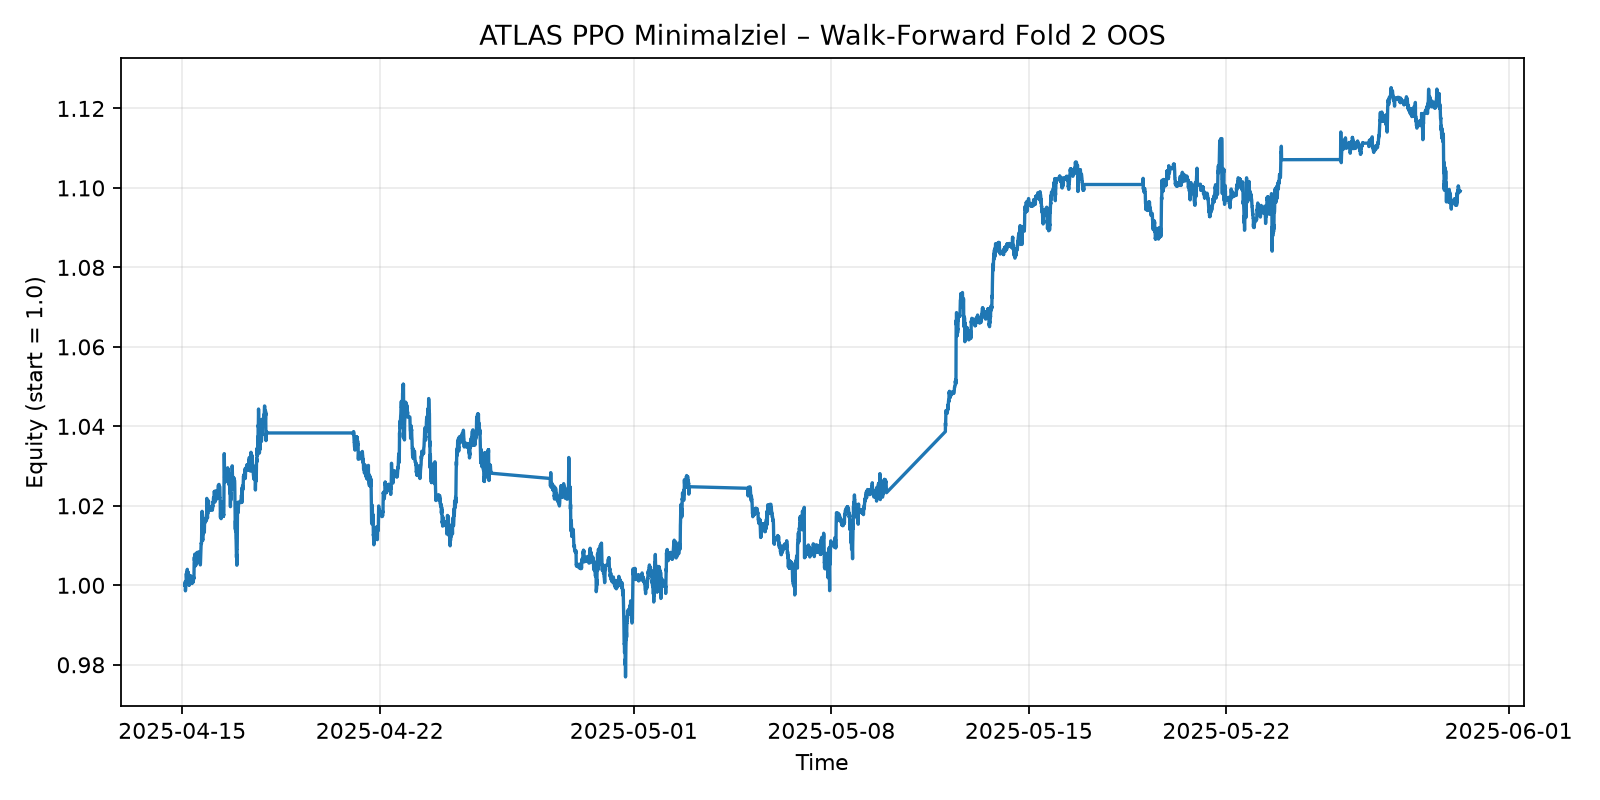

Values plotted in this chart, from the file beside it:
time, equity
2025-04-15 02:10:00+00:00, 1.0
2025-04-15 02:15:00+00:00, 1.0
2025-04-15 02:20:00+00:00, 1.0
2025-04-15 02:25:00+00:00, 1
2025-04-15 02:30:00+00:00, 1
2025-04-15 02:35:00+00:00, 1.001
2025-04-15 02:40:00+00:00, 0.9995
2025-04-15 02:45:00+00:00, 0.9986
2025-04-15 02:50:00+00:00, 0.9992
2025-04-15 02:55:00+00:00, 0.9992
2025-04-15 03:00:00+00:00, 0.9994
2025-04-15 03:05:00+00:00, 0.9998
2025-04-15 03:10:00+00:00, 1.001
2025-04-15 03:15:00+00:00, 1.001
2025-04-15 03:20:00+00:00, 1.001
2025-04-15 03:25:00+00:00, 1.002
2025-04-15 03:30:00+00:00, 1.003
2025-04-15 03:35:00+00:00, 1.003
2025-04-15 03:40:00+00:00, 1.002
2025-04-15 03:45:00+00:00, 1.002
2025-04-15 03:50:00+00:00, 1.002
2025-04-15 03:55:00+00:00, 1.003
2025-04-15 04:00:00+00:00, 1.003
2025-04-15 04:05:00+00:00, 1.003
2025-04-15 04:10:00+00:00, 1.003
2025-04-15 04:15:00+00:00, 1.004
2025-04-15 04:20:00+00:00, 1.004
2025-04-15 04:25:00+00:00, 1.003
2025-04-15 04:30:00+00:00, 1.003
2025-04-15 04:35:00+00:00, 1.004
2025-04-15 04:40:00+00:00, 1.002
2025-04-15 04:45:00+00:00, 1.002
2025-04-15 04:50:00+00:00, 1.002
2025-04-15 04:55:00+00:00, 1.002
2025-04-15 05:00:00+00:00, 1.002
2025-04-15 05:05:00+00:00, 1.002
2025-04-15 05:10:00+00:00, 1.002
2025-04-15 05:15:00+00:00, 1.003
2025-04-15 05:20:00+00:00, 1.002
2025-04-15 05:25:00+00:00, 1.001
2025-04-15 05:30:00+00:00, 1
2025-04-15 05:35:00+00:00, 1.001
2025-04-15 05:40:00+00:00, 1
2025-04-15 05:45:00+00:00, 1
2025-04-15 05:50:00+00:00, 1.001
2025-04-15 05:55:00+00:00, 1
2025-04-15 06:00:00+00:00, 1
2025-04-15 06:05:00+00:00, 1.001
2025-04-15 06:10:00+00:00, 1
2025-04-15 06:15:00+00:00, 1
2025-04-15 06:20:00+00:00, 1.001
2025-04-15 06:25:00+00:00, 1.001
2025-04-15 06:30:00+00:00, 1.002
2025-04-15 06:35:00+00:00, 1.002
2025-04-15 06:40:00+00:00, 1.002
2025-04-15 06:45:00+00:00, 1.002
2025-04-15 06:50:00+00:00, 1.002
2025-04-15 06:55:00+00:00, 1.002
2025-04-15 07:00:00+00:00, 1.002
2025-04-15 07:05:00+00:00, 1.002
... 8,689 more rows
